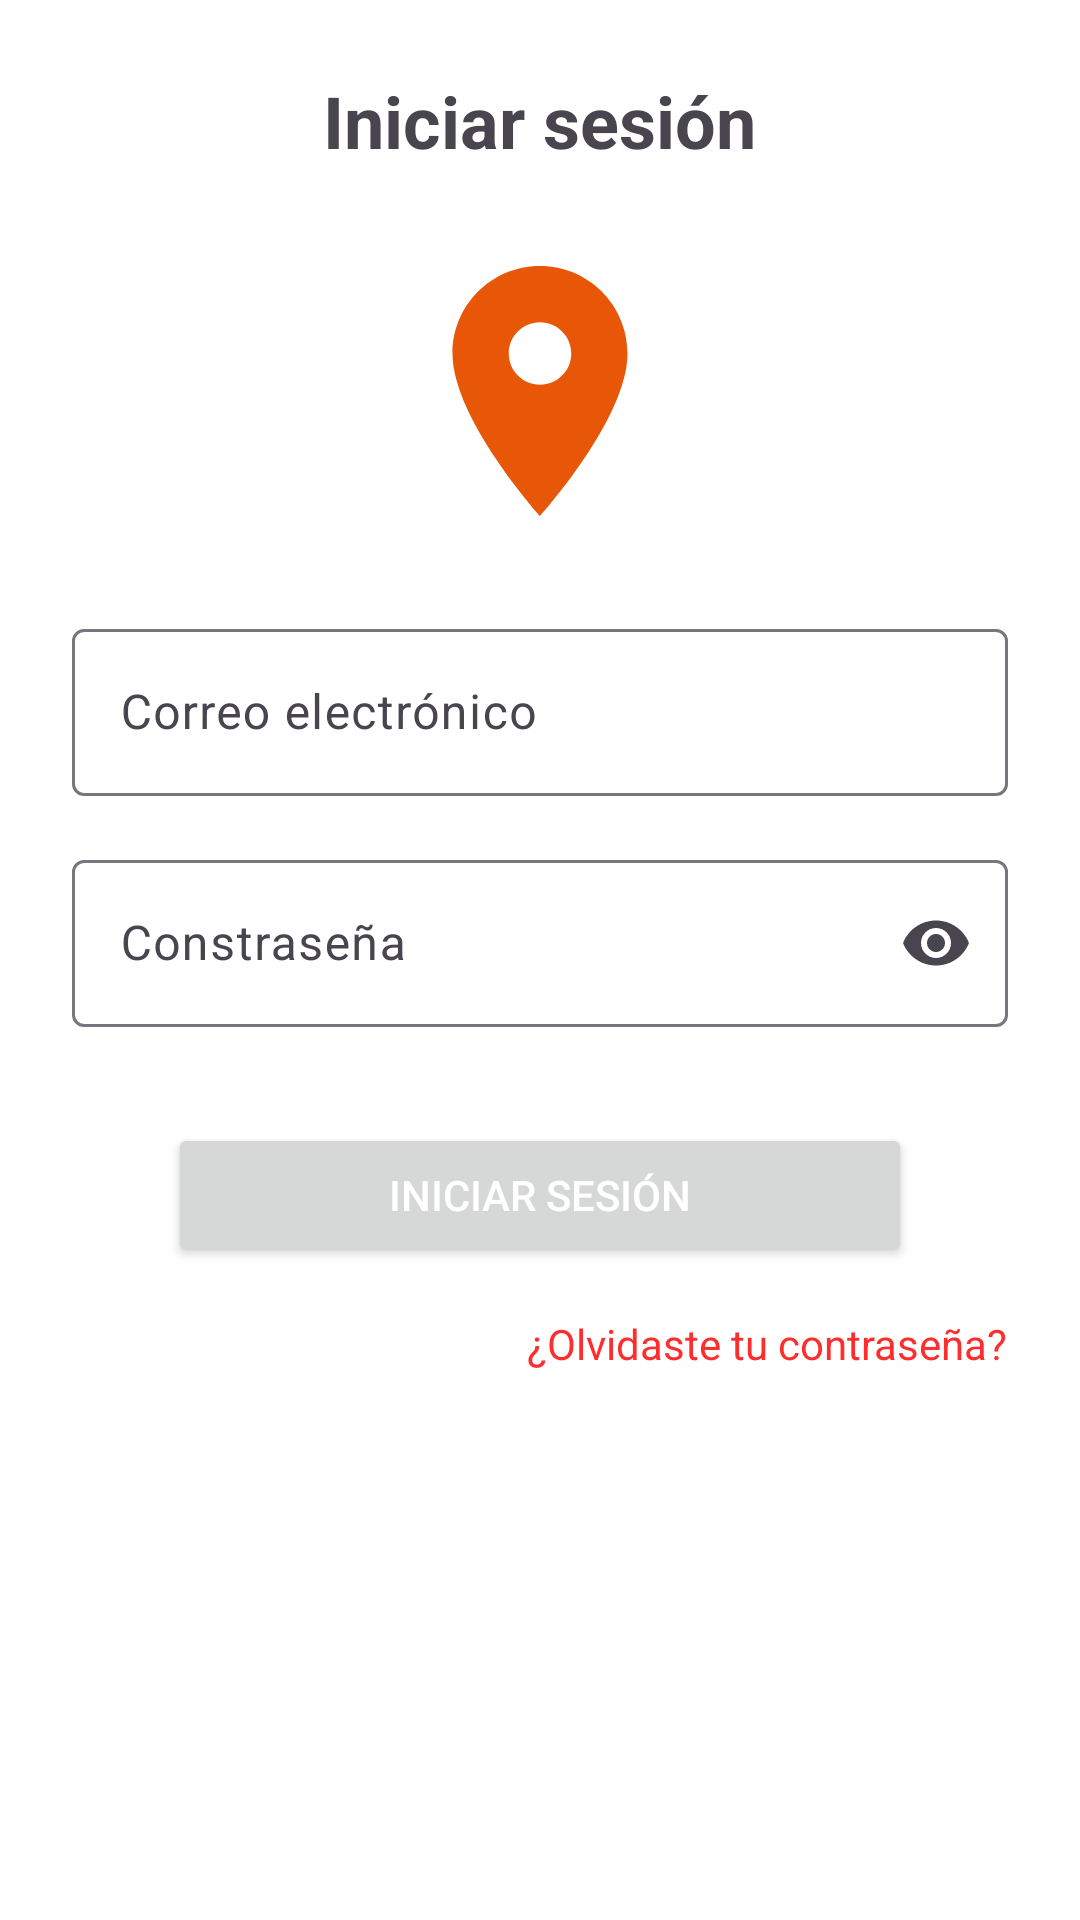

Reconstruct the res/layout file that produces this screen, plus the resources it refers to.
<!-- AndroidManifest.xml: application theme Theme.ProjetoEventLink -->
<!-- res/layout/activity_sign_in.xml -->
<?xml version="1.0" encoding="utf-8"?>
<LinearLayout xmlns:android="http://schemas.android.com/apk/res/android"
    android:layout_width="match_parent"
    android:layout_height="match_parent"
    xmlns:tools="http://schemas.android.com/tools"
    xmlns:app="http://schemas.android.com/apk/res-auto"
    android:orientation="vertical"
    android:padding="24dp"
    android:background="@color/white"
    tools:context=".Telas.SignInActivity">

    
    <TextView
        android:id="@+id/textViewTitle"
        android:layout_width="wrap_content"
        android:layout_height="wrap_content"
        android:text="@string/title_login"
        android:textSize="24sp"
        android:textStyle="bold"
        android:layout_gravity="center_horizontal"
        android:layout_marginBottom="24dp"/>

    
    <ImageView
        android:id="@+id/ivLogo"
        android:layout_width="100dp"
        android:layout_height="100dp"
        android:layout_gravity="center_horizontal"
        android:src="@drawable/eventlink_logo"
        android:layout_marginBottom="24dp"/>

    <com.google.android.material.textfield.TextInputLayout
        android:layout_width="match_parent"
        android:layout_height="wrap_content">

        
        <EditText
            android:id="@+id/etEmail"
            android:layout_width="match_parent"
            android:layout_height="wrap_content"
            android:hint="@string/edittext_email"
            android:inputType="textEmailAddress"
            android:backgroundTint="@color/colorPrimary"
            android:layout_marginBottom="16dp"/>


    </com.google.android.material.textfield.TextInputLayout>

    <com.google.android.material.textfield.TextInputLayout
        android:layout_width="match_parent"
        android:layout_height="wrap_content"
        app:endIconMode="password_toggle">

        
        <EditText
            android:id="@+id/etPassword"
            android:layout_width="match_parent"
            android:layout_height="wrap_content"
            android:hint="@string/edittext_password"
            android:inputType="textPassword"
            android:backgroundTint="@color/colorPrimary"
            android:layout_marginBottom="16dp"/>

    </com.google.android.material.textfield.TextInputLayout>

    
    <Button
        android:id="@+id/btnLogin"
        android:layout_width="match_parent"
        android:layout_height="wrap_content"
        android:text="@string/button_login"
        android:textColor="@android:color/white"
        android:layout_marginTop="16dp"
        android:layout_marginStart="32dp"
        android:layout_marginEnd="32dp"/>

    
    <TextView
        android:id="@+id/tvForgotPassword"
        android:layout_width="wrap_content"
        android:layout_height="wrap_content"
        android:layout_gravity="end"
        android:text="@string/message_forgetpassword"
        android:textColor="@color/colorPrimary"
        android:layout_marginTop="16dp"/>

</LinearLayout>
<!-- resources referenced by this layout -->
<resources>
  <color name="colorPrimary">#ff2d2d</color>
  <color name="white">#FFFFFFFF</color>
  <!-- drawable eventlink_logo (drawable) -->
  <vector android:height="24dp" android:tint="#E75707"
      android:viewportHeight="24" android:viewportWidth="24"
      android:width="24dp" xmlns:android="http://schemas.android.com/apk/res/android">
      <path android:fillColor="@android:color/white" android:pathData="M12,2C8.13,2 5,5.13 5,9c0,5.25 7,13 7,13s7,-7.75 7,-13c0,-3.87 -3.13,-7 -7,-7zM12,11.5c-1.38,0 -2.5,-1.12 -2.5,-2.5s1.12,-2.5 2.5,-2.5 2.5,1.12 2.5,2.5 -1.12,2.5 -2.5,2.5z"/>
  </vector>
  <string name="button_login">Iniciar sesión</string>
  <string name="edittext_email">Correo electrónico</string>
  <string name="edittext_password">Constraseña</string>
  <string name="message_forgetpassword">¿Olvidaste tu contraseña?</string>
  <string name="title_login">Iniciar sesión</string>
  <style name="Theme.ProjetoEventLink" parent="Base.Theme.ProjetoEventLink" />
  <style name="Base.Theme.ProjetoEventLink" parent="Theme.Material3.DayNight.NoActionBar">
          
          <item name="colorPrimary">@color/colorPrimary</item>
          <item name="colorPrimaryDark">@color/black</item> 
          <item name="colorAccent">@color/colorAccent</item>
      </style>
  <color name="black">#FF000000</color>
  <color name="colorAccent">#B14509</color>
</resources>
